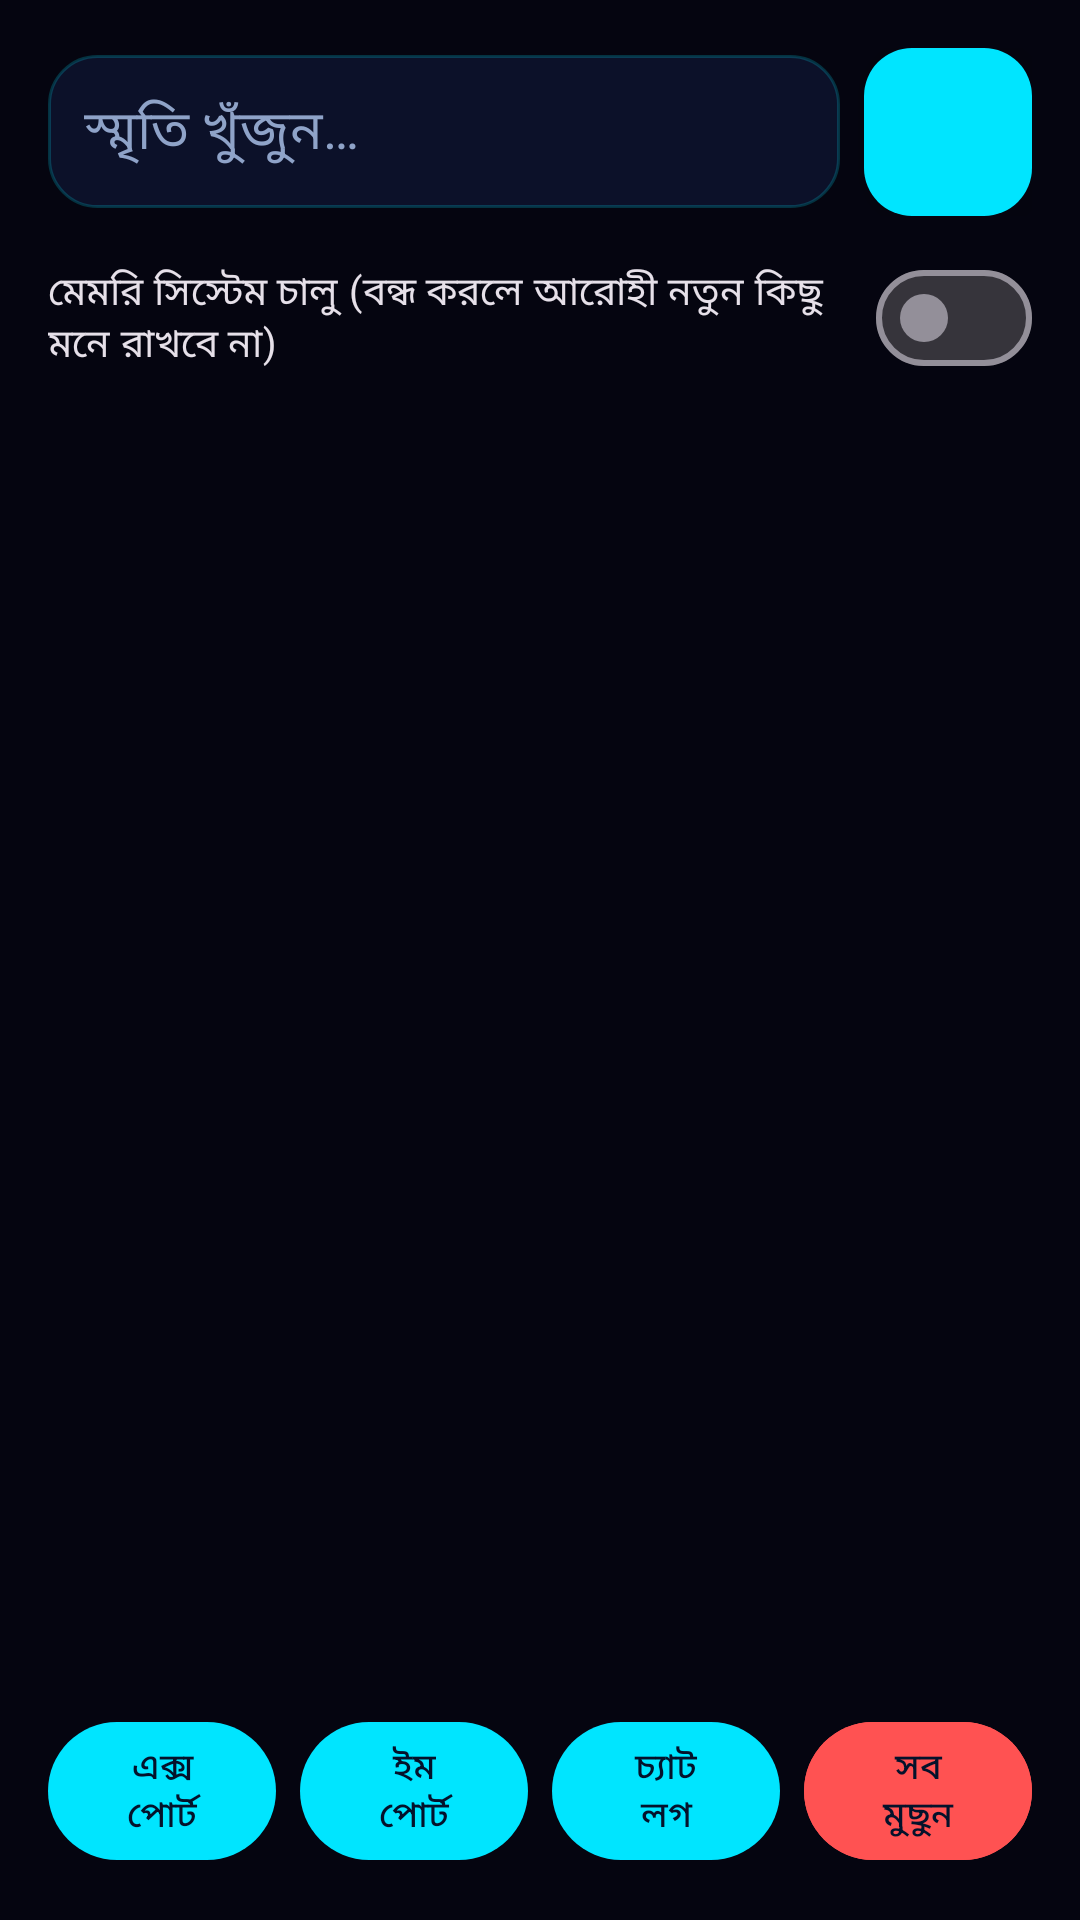

Produce the Android XML layout that renders to this screen, including the resource entries it uses.
<!-- AndroidManifest.xml: application theme Theme.Arohi -->
<!-- res/layout/fragment_memory.xml -->
<?xml version="1.0" encoding="utf-8"?>
<LinearLayout xmlns:android="http://schemas.android.com/apk/res/android"
    android:layout_width="match_parent"
    android:layout_height="match_parent"
    android:orientation="vertical"
    android:padding="16dp">

    <LinearLayout
        android:layout_width="match_parent"
        android:layout_height="wrap_content"
        android:orientation="horizontal"
        android:gravity="center_vertical">

        <EditText
            android:id="@+id/search_input"
            android:layout_width="0dp"
            android:layout_height="wrap_content"
            android:layout_weight="1"
            android:hint="স্মৃতি খুঁজুন…"
            android:textColorHint="@color/arohi_text_dim"
            android:textColor="@color/arohi_text"
            android:background="@drawable/bg_input"
            android:padding="12dp"
            android:maxLines="1"
            android:inputType="text" />

        <com.google.android.material.floatingactionbutton.FloatingActionButton
            android:id="@+id/add_memory"
            android:layout_width="wrap_content"
            android:layout_height="wrap_content"
            android:layout_marginStart="8dp"
            android:src="@drawable/ic_add"
            app:backgroundTint="@color/arohi_cyan"
            app:tint="@color/arohi_bg"
            xmlns:app="http://schemas.android.com/apk/res-auto"
            android:contentDescription="স্মৃতি যোগ" />
    </LinearLayout>

    <com.google.android.material.materialswitch.MaterialSwitch
        android:id="@+id/memory_switch"
        android:layout_width="match_parent"
        android:layout_height="wrap_content"
        android:text="মেমরি সিস্টেম চালু (বন্ধ করলে আরোহী নতুন কিছু মনে রাখবে না)"
        android:textSize="13sp"
        android:layout_marginTop="10dp" />

    <androidx.recyclerview.widget.RecyclerView
        android:id="@+id/memory_list"
        android:layout_width="match_parent"
        android:layout_height="0dp"
        android:layout_weight="1"
        android:layout_marginTop="8dp" />

    <LinearLayout
        android:layout_width="match_parent"
        android:layout_height="wrap_content"
        android:orientation="horizontal">

        <com.google.android.material.button.MaterialButton
            android:id="@+id/export_memory"
            android:layout_width="0dp"
            android:layout_height="wrap_content"
            android:layout_weight="1"
            android:layout_marginEnd="4dp"
            android:text="এক্সপোর্ট"
            android:textAllCaps="false"
            android:textSize="12sp" />

        <com.google.android.material.button.MaterialButton
            android:id="@+id/import_memory"
            android:layout_width="0dp"
            android:layout_height="wrap_content"
            android:layout_weight="1"
            android:layout_marginHorizontal="4dp"
            android:text="ইমপোর্ট"
            android:textAllCaps="false"
            android:textSize="12sp" />

        <com.google.android.material.button.MaterialButton
            android:id="@+id/view_chat"
            android:layout_width="0dp"
            android:layout_height="wrap_content"
            android:layout_weight="1"
            android:layout_marginHorizontal="4dp"
            android:text="চ্যাট লগ"
            android:textAllCaps="false"
            android:textSize="12sp" />

        <com.google.android.material.button.MaterialButton
            android:id="@+id/clear_memory"
            android:layout_width="0dp"
            android:layout_height="wrap_content"
            android:layout_weight="1"
            android:layout_marginStart="4dp"
            android:text="সব মুছুন"
            android:textAllCaps="false"
            android:textSize="12sp"
            android:backgroundTint="@color/arohi_error" />
    </LinearLayout>
</LinearLayout>
<!-- resources referenced by this layout -->
<resources>
  <color name="arohi_bg">#050510</color>
  <color name="arohi_cyan">#00E5FF</color>
  <color name="arohi_error">#FF5252</color>
  <color name="arohi_text">#EAF6FF</color>
  <color name="arohi_text_dim">#8FA3C8</color>
  <!-- drawable bg_input (drawable) -->
  <?xml version="1.0" encoding="utf-8"?>
  <shape xmlns:android="http://schemas.android.com/apk/res/android" android:shape="rectangle">
      <solid android:color="#CC0E1530" />
      <corners android:radius="16dp" />
      <stroke android:width="1dp" android:color="@color/arohi_stroke" />
  </shape>
  <style name="Theme.Arohi" parent="Theme.Material3.Dark.NoActionBar">
          <item name="colorPrimary">@color/arohi_cyan</item>
          <item name="colorOnPrimary">#04122B</item>
          <item name="colorPrimaryContainer">@color/arohi_surface_hi</item>
          <item name="colorSecondary">@color/arohi_violet</item>
          <item name="colorOnSecondary">#FFFFFF</item>
          <item name="colorSurface">@color/arohi_surface</item>
          <item name="colorOnSurface">@color/arohi_text</item>
          <item name="colorOnSurfaceVariant">@color/arohi_text_dim</item>
          <item name="colorError">@color/arohi_error</item>
          <item name="android:colorBackground">@color/arohi_bg</item>
          <item name="android:windowBackground">@color/arohi_bg</item>
          <item name="android:statusBarColor">@color/arohi_bg</item>
          <item name="android:navigationBarColor">@color/arohi_bg</item>
          <item name="android:windowLightStatusBar">false</item>
          <item name="android:textColor">@color/arohi_text</item>
          <item name="textInputStyle">@style/ArohiTextInput</item>
      </style>
  <color name="arohi_stroke">#3300E5FF</color>
  <color name="arohi_surface_hi">#141C3A</color>
  <color name="arohi_violet">#7C4DFF</color>
  <color name="arohi_surface">#0E1530</color>
  <style name="ArohiTextInput" parent="Widget.Material3.TextInputLayout.OutlinedBox">
          <item name="boxStrokeColor">@color/arohi_stroke</item>
          <item name="hintTextColor">@color/arohi_cyan</item>
          <item name="android:textColorHint">@color/arohi_text_dim</item>
      </style>
</resources>
